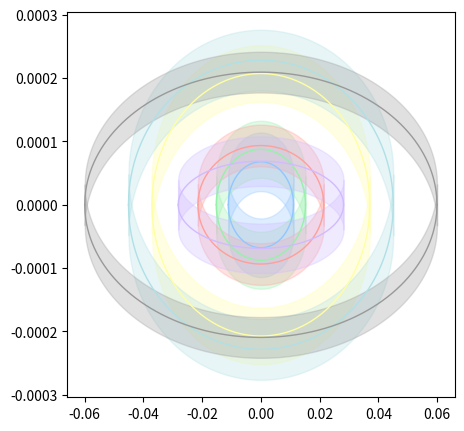

The matplotlib source for this figure:
import numpy as np
import matplotlib.pyplot as pl
AUREARTH = 23454.9271

semis = np.array([11.11, 15.21, 21.44, 28.17, 37.1, 45.1, 60]) * 1e-3
radii = np.array([1.086, 1.056, 0.772, 0.918, 1.045, 1.127, 0.755]) / AUREARTH
incs = np.array([89.65, 89.67, 89.75, 89.86, 89.680, 89.710, 89.80]) * np.pi / 180
colors = ['#92C6FF', '#97F0AA', '#FF9F9A', '#D0BBFF', '#FFFEA3', '#B0E0E6', '#999999']

fig = pl.figure(figsize = (5,5))

for i in range(7):
  x = np.linspace(-semis[i], semis[i], 1000)
  a = semis[i]
  b = semis[i] * np.cos(incs[i])
  y = (b / a) * np.sqrt(a ** 2 - x ** 2)
  
  pl.plot(x, y, lw = 1, color = colors[i])
  pl.plot(x, -y, lw = 1, color = colors[i])
  
  pl.fill_between(x, y - radii[i], y + radii[i], color = colors[i], alpha = 0.3)
  pl.fill_between(x, -y - radii[i], -y + radii[i], color = colors[i], alpha = 0.3)
pl.show()